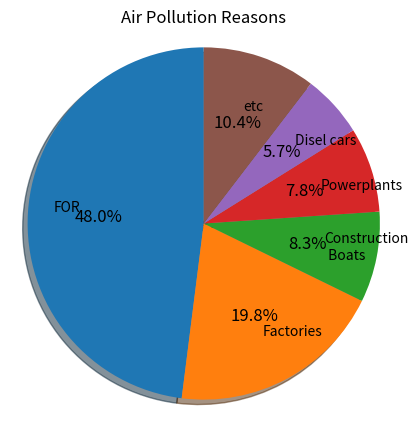

The matplotlib source for this figure:
import matplotlib.pyplot as plt

data = {"KOR": 52, "FOR\n": 48}
kor = {"Factories": 38, "Construction\n Boats": 16, "Powerplants": 15, "Disel cars": 11, "etc": 20}

# "kor" 딕셔너리의 값을 비율에 맞게 "data" 딕셔너리에 넣기
for key, value in kor.items():
    data[key] = (value * data["KOR"]) / 100

# "KOR" 값을 삭제
del data["KOR"]

# 파이 차트 생성
plt.figure(figsize=(5, 5))
pie = plt.pie(data.values(), labels=data.keys(), autopct='%1.1f%%', shadow=True, startangle=90, labeldistance=0.7)
plt.axis('equal')  # 원형 차트로 설정

# 라벨의 글꼴 설정
for label in pie[1]:
    label.set(fontsize=10)

# 백분율의 글꼴 설정
for pct in pie[2]:
    pct.set(fontsize=12)

# 차트에 제목 추가
plt.title("Air Pollution Reasons")

# 파이 차트를 이미지 파일로 저장
plt.savefig("pie_chart.png")

# 파이 차트 출력
plt.show()
